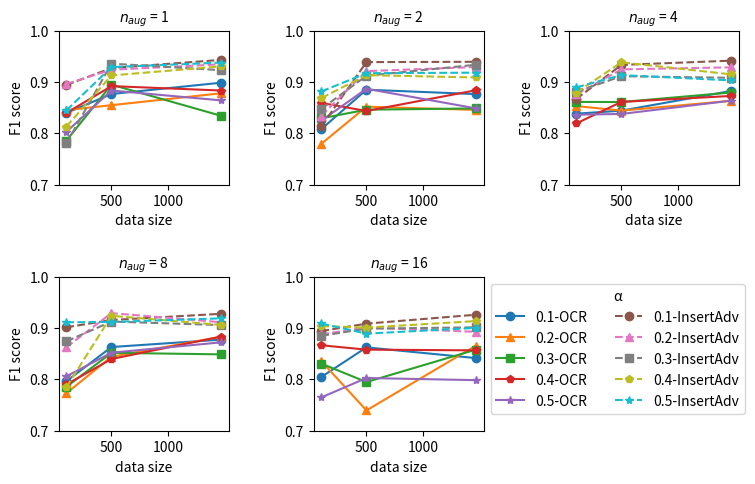

This chart was generated by the following Python code:
import matplotlib.pyplot as plt
import numpy as np

dataset = 'CR'
plt.figure(figsize=(8, 5))
plt.subplots_adjust(left=0.1, bottom=0.1, right=0.95, top=0.9, wspace=0.5, hspace=0.6)

score_type = 'F1'
plot_data_x = []
plot_data_y = []
y_ticks = []
x_ticks = []
if dataset == 'TREC-6':
    score_type = 'MCC'
    y_ticks = [0.6, 0.7, 0.8, 0.9, 1]
    x_ticks = [1000, 2000, 3000]
    plot_data_x = [100, 500, 2000, 3569]
    plot_data_y = [
        # ocr
        [
            # plot 1
            [
                [0.5889, 0.7802, 0.8054, 0.8079],
                [0.5762, 0.7676, 0.7819, 0.7609],
                [0.5696, 0.7584, 0.7785, 0.7777],
                [0.5604, 0.7643, 0.776, 0.7802],
                [0.5638, 0.7676, 0.7727, 0.7816],
            ],
            # plot 2
            [
                [0.6518, 0.7601, 0.7861, 0.8171],
                [0.6384, 0.7727, 0.7592, 0.7668],
                [0.6862, 0.7584, 0.7492, 0.7735],
                [0.6711, 0.7341, 0.7576, 0.7735],
                [0.5696, 0.7819, 0.7466, 0.7768],
            ],
            # plot 3
            [
                [0.7016, 0.7617, 0.8029, 0.8247],
                [0.6871, 0.7466, 0.7936, 0.781],
                [0.6695, 0.7374, 0.7517, 0.7609],
                [0.7047, 0.7802, 0.7617, 0.7592],
                [0.6971, 0.7324, 0.7849, 0.7787],
            ],
            # plot 4
            [
                [0.6938, 0.7424, 0.797, 0.8054],
                [0.6535, 0.7374, 0.7668, 0.7752],
                [0.7173, 0.7307, 0.7492, 0.7659],
                [0.7206, 0.7332, 0.7668, 0.7701],
                [0.7055, 0.7584, 0.7831, 0.7803],
            ],
            # plot 5
            [
                [0.672, 0.7508, 0.7903, 0.8171],
                [0.7064, 0.7534, 0.7676, 0.7735],
                [0.7055, 0.7458, 0.7534, 0.7601],
                [0.7072, 0.7383, 0.7559, 0.771],
                [0.7097, 0.7282, 0.7799, 0.7792],
            ],
        ],
        # insertAdv
        [
            # plot 1
            [
                [0.6352, 0.8526, 0.8904, 0.9208],
                [0.6823, 0.8455, 0.8819, 0.9009],
                [0.6696, 0.8584, 0.8985, 0.8977],
                [0.6604, 0.8643, 0.886, 0.8802],
                [0.6549, 0.8298, 0.8686, 0.8836],
            ],
            # plot 2
            [
                [0.7001, 0.8441, 0.9005, 0.9073],
                [0.6984, 0.8527, 0.8592, 0.8968],
                [0.7862, 0.8584, 0.8892, 0.9035],
                [0.7711, 0.8341, 0.8776, 0.8835],
                [0.7677, 0.8467, 0.8753, 0.8784],
            ],
            # plot 3
            [
                [0.7835, 0.8517, 0.8812, 0.909],
                [0.7871, 0.8466, 0.8936, 0.891],
                [0.7695, 0.8374, 0.8917, 0.8809],
                [0.8047, 0.8802, 0.8617, 0.8792],
                [0.7961, 0.8408, 0.8652, 0.8877],
            ],
            # plot 4
            [
                [0.786, 0.8374, 0.8854, 0.8972],
                [0.7535, 0.8374, 0.8668, 0.8952],
                [0.8173, 0.8307, 0.8792, 0.8959],
                [0.8206, 0.8332, 0.8668, 0.8901],
                [0.7742, 0.8703, 0.8866, 0.8934],
            ],
            # plot 5
            [
                [0.7641, 0.8298, 0.8829, 0.904],
                [0.8064, 0.8534, 0.8676, 0.8935],
                [0.8055, 0.8458, 0.8534, 0.9001],
                [0.8072, 0.8383, 0.8559, 0.881],
                [0.752, 0.8349, 0.8795, 0.8795],
            ],
        ]
    ]
elif dataset == 'SST-2':
    y_ticks = [0.6, 0.7, 0.8, 0.9, 1]
    x_ticks = [1000, 3000, 5000]
    plot_data_x = [100, 500, 2000, 5484]
    plot_data_y = [
        # ocr
        [
            # plot 1
            [
                [0.8033, 0.7904, 0.8093, 0.8257],
                [0.7543, 0.7619, 0.7995, 0.8284],
                [0.6857, 0.8008, 0.8043, 0.8278],
                [0.644, 0.7994, 0.8221, 0.8191],
                [0.698, 0.7848, 0.7971, 0.8119],
            ],
            # plot 2
            [
                [0.7567, 0.7557, 0.8129, 0.8365],
                [0.7804, 0.7845, 0.8137, 0.8151],
                [0.6181, 0.7935, 0.8049, 0.8275],
                [0.6907, 0.8045, 0.8108, 0.8057],
                [0.6745, 0.7946, 0.8241, 0.8247],
            ],
            # plot 3
            [
                [0.7626, 0.788, 0.8064, 0.81],
                [0.7475, 0.8115, 0.8158, 0.8077],
                [0.6775, 0.783, 0.8057, 0.8052],
                [0.748, 0.7945, 0.8231, 0.8091],
                [0.7282, 0.774, 0.8012, 0.8164],
            ],
            # plot 4
            [
                [0.7346, 0.7581, 0.7691, 0.8076],
                [0.7079, 0.7553, 0.7937, 0.8221],
                [0.7268, 0.7595, 0.7899, 0.8155],
                [0.7582, 0.8115, 0.8282, 0.812],
                [0.7211, 0.7932, 0.788, 0.8044],
            ],
            # plot 5
            [
                [0.8018, 0.7861, 0.7989, 0.8065],
                [0.7931, 0.7921, 0.7889, 0.8016],
                [0.7719, 0.7881, 0.8065, 0.8099],
                [0.788, 0.7906, 0.8097, 0.8091],
                [0.6995, 0.7829, 0.7856, 0.8103],
            ],
        ],
        # insertAdv
        [
            # plot 1
            [
                [0.8406, 0.864, 0.8726, 0.8824],
                [0.7813, 0.8665, 0.8651, 0.863],
                [0.8072, 0.8586, 0.8669, 0.8842],
                [0.7486, 0.8539, 0.8662, 0.8677],
                [0.728, 0.8425, 0.8617, 0.8798]
            ],
            # plot 2
            [
                [0.8359, 0.8575, 0.866, 0.885],
                [0.8046, 0.8506, 0.861, 0.8704],
                [0.6997, 0.8552, 0.8776, 0.8786],
                [0.8343, 0.8566, 0.8554, 0.8791],
                [0.7592, 0.8526, 0.8708, 0.8717]
            ],
            # plot 3
            [
                [0.8309, 0.8607, 0.8746, 0.8853],
                [0.8128, 0.8576, 0.8827, 0.8859],
                [0.7749, 0.8544, 0.8665, 0.8738],
                [0.8043, 0.8571, 0.882, 0.8696],
                [0.8139, 0.8626, 0.8759, 0.8795]
            ],
            # plot 4
            [
                [0.8275, 0.822, 0.8511, 0.872],
                [0.7794, 0.8328, 0.8672, 0.8641],
                [0.8059, 0.8341, 0.8767, 0.8797],
                [0.8172, 0.8304, 0.8686, 0.8796],
                [0.8135, 0.8389, 0.8599, 0.8764]
            ],
            # plot 5
            [
                [0.8337, 0.8446, 0.8653, 0.8716],
                [0.8571, 0.8235, 0.8654, 0.8711],
                [0.8519, 0.8311, 0.8486, 0.8729],
                [0.8609, 0.8557, 0.8621, 0.8672],
                [0.8268, 0.848, 0.8742, 0.8699]
            ],
        ]
    ]
elif dataset == 'CR':
    y_ticks = [0.7, 0.8, 0.9, 1]
    x_ticks = [500, 1000]
    plot_data_x = [100, 500, 1472]
    plot_data_y = [
        # ocr
        [
            # plot 1
            [
                [0.8397, 0.8766, 0.8986],
                [0.8452, 0.8548, 0.878],
                [0.7858, 0.8948, 0.8342],
                [0.8396, 0.892, 0.8834],
                [0.8028, 0.8834, 0.8642],
            ],
            # plot 2
            [
                [0.8082, 0.885, 0.8764],
                [0.7796, 0.8519, 0.8456],
                [0.8292, 0.846, 0.8485],
                [0.8592, 0.8435, 0.8839],
                [0.8247, 0.8868, 0.8486],
            ],
            # plot 3
            [
                [0.8382, 0.8441, 0.8825],
                [0.853, 0.8442, 0.8633],
                [0.8612, 0.8609, 0.8795],
                [0.8193, 0.8612, 0.8728],
                [0.8363, 0.8377, 0.8636],
            ],
            # plot 4
            [
                [0.7965, 0.8632, 0.8776],
                [0.7731, 0.8442, 0.8832],
                [0.7856, 0.8519, 0.8489],
                [0.7902, 0.8398, 0.8835],
                [0.8061, 0.8521, 0.8723],
            ],
            # plot 5
            [
                [0.8049, 0.8625, 0.8416],
                [0.8354, 0.7396, 0.8659],
                [0.8308, 0.7949, 0.8581],
                [0.8666, 0.8581, 0.8567],
                [0.765, 0.8028, 0.7986],
            ],
        ],
        # insertAdv
        [
            # plot 1
            [
                [0.8942, 0.9272, 0.9431],
                [0.8963, 0.9239, 0.9345],
                [0.7802, 0.9358, 0.9231],
                [0.8132, 0.9128, 0.9305],
                [0.8447, 0.9291, 0.9378]
            ],
            # plot 2
            [
                [0.8136, 0.9388, 0.9394],
                [0.8346, 0.9212, 0.9292],
                [0.8476, 0.9122, 0.9336],
                [0.8687, 0.9134, 0.9088],
                [0.8816, 0.9172, 0.9182]
            ],
            # plot 3
            [
                [0.8671, 0.9333, 0.9416],
                [0.8758, 0.9246, 0.9286],
                [0.8808, 0.9113, 0.9082],
                [0.8795, 0.9384, 0.915],
                [0.8896, 0.9134, 0.9032]
            ],
            # plot 4
            [
                [0.9017, 0.9159, 0.928],
                [0.8629, 0.9293, 0.9116],
                [0.8743, 0.9129, 0.906],
                [0.7845, 0.9241, 0.9063],
                [0.9115, 0.9121, 0.9191]
            ],
            # plot 5
            [
                [0.8943, 0.9088, 0.9262],
                [0.8881, 0.9011, 0.8928],
                [0.8851, 0.899, 0.9016],
                [0.904, 0.901, 0.9138],
                [0.9091, 0.8893, 0.9005]
            ],
        ]
    ]

# plot 1:
x = np.array(plot_data_x)
y1_ocr = np.array(plot_data_y[0][0][0])
y2_ocr = np.array(plot_data_y[0][0][1])
y3_ocr = np.array(plot_data_y[0][0][2])
y4_ocr = np.array(plot_data_y[0][0][3])
y5_ocr = np.array(plot_data_y[0][0][4])
y1_adv = np.array(plot_data_y[1][0][0])
y2_adv = np.array(plot_data_y[1][0][1])
y3_adv = np.array(plot_data_y[1][0][2])
y4_adv = np.array(plot_data_y[1][0][3])
y5_adv = np.array(plot_data_y[1][0][4])
plt.subplot(2, 3, 1)
plt.plot(x, y1_ocr, label='0.1-OCR', marker='o')
plt.plot(x, y2_ocr, label='0.2-OCR', marker='^')
plt.plot(x, y3_ocr, label='0.3-OCR', marker='s')
plt.plot(x, y4_ocr, label='0.4-OCR', marker='p')
plt.plot(x, y5_ocr, label='0.5-OCR', marker='*')
plt.plot(x, y1_adv, label='0.1-InsertAdv', linestyle='dashed', marker='o')
plt.plot(x, y2_adv, label='0.2-InsertAdv', linestyle='dashed', marker='^')
plt.plot(x, y3_adv, label='0.3-InsertAdv', linestyle='dashed', marker='s')
plt.plot(x, y4_adv, label='0.4-InsertAdv', linestyle='dashed', marker='p')
plt.plot(x, y5_adv, label='0.5-InsertAdv', linestyle='dashed', marker='*')
plt.title('$n_{aug}$ = 1', fontsize=10)
plt.xlabel('data size')
plt.ylabel(score_type + ' score')
plt.xticks(x_ticks)
plt.yticks(y_ticks)

# plot 2:
x = np.array(plot_data_x)
y1_ocr = np.array(plot_data_y[0][1][0])
y2_ocr = np.array(plot_data_y[0][1][1])
y3_ocr = np.array(plot_data_y[0][1][2])
y4_ocr = np.array(plot_data_y[0][1][3])
y5_ocr = np.array(plot_data_y[0][1][4])
y1_adv = np.array(plot_data_y[1][1][0])
y2_adv = np.array(plot_data_y[1][1][1])
y3_adv = np.array(plot_data_y[1][1][2])
y4_adv = np.array(plot_data_y[1][1][3])
y5_adv = np.array(plot_data_y[1][1][4])
plt.subplot(2, 3, 2)
plt.plot(x, y1_ocr, label='0.1-OCR', marker='o')
plt.plot(x, y2_ocr, label='0.2-OCR', marker='^')
plt.plot(x, y3_ocr, label='0.3-OCR', marker='s')
plt.plot(x, y4_ocr, label='0.4-OCR', marker='p')
plt.plot(x, y5_ocr, label='0.5-OCR', marker='*')
plt.plot(x, y1_adv, label='0.1-InsertAdv', linestyle='dashed', marker='o')
plt.plot(x, y2_adv, label='0.2-InsertAdv', linestyle='dashed', marker='^')
plt.plot(x, y3_adv, label='0.3-InsertAdv', linestyle='dashed', marker='s')
plt.plot(x, y4_adv, label='0.4-InsertAdv', linestyle='dashed', marker='p')
plt.plot(x, y5_adv, label='0.5-InsertAdv', linestyle='dashed', marker='*')
plt.title('$n_{aug}$ = 2', fontsize=10)
plt.xlabel('data size')
plt.ylabel(score_type + ' score')
plt.xticks(x_ticks)
plt.yticks(y_ticks)

# plot 3:
x = np.array(plot_data_x)
y1_ocr = np.array(plot_data_y[0][2][0])
y2_ocr = np.array(plot_data_y[0][2][1])
y3_ocr = np.array(plot_data_y[0][2][2])
y4_ocr = np.array(plot_data_y[0][2][3])
y5_ocr = np.array(plot_data_y[0][2][4])
y1_adv = np.array(plot_data_y[1][2][0])
y2_adv = np.array(plot_data_y[1][2][1])
y3_adv = np.array(plot_data_y[1][2][2])
y4_adv = np.array(plot_data_y[1][2][3])
y5_adv = np.array(plot_data_y[1][2][4])
plt.subplot(2, 3, 3)
plt.plot(x, y1_ocr, label='0.1-OCR', marker='o')
plt.plot(x, y2_ocr, label='0.2-OCR', marker='^')
plt.plot(x, y3_ocr, label='0.3-OCR', marker='s')
plt.plot(x, y4_ocr, label='0.4-OCR', marker='p')
plt.plot(x, y5_ocr, label='0.5-OCR', marker='*')
plt.plot(x, y1_adv, label='0.1-InsertAdv', linestyle='dashed', marker='o')
plt.plot(x, y2_adv, label='0.2-InsertAdv', linestyle='dashed', marker='^')
plt.plot(x, y3_adv, label='0.3-InsertAdv', linestyle='dashed', marker='s')
plt.plot(x, y4_adv, label='0.4-InsertAdv', linestyle='dashed', marker='p')
plt.plot(x, y5_adv, label='0.5-InsertAdv', linestyle='dashed', marker='*')
plt.title('$n_{aug}$ = 4', fontsize=10)
plt.xlabel('data size')
plt.ylabel(score_type + ' score')
plt.xticks(x_ticks)
plt.yticks(y_ticks)

# plot 4:
x = np.array(plot_data_x)
y1_ocr = np.array(plot_data_y[0][3][0])
y2_ocr = np.array(plot_data_y[0][3][1])
y3_ocr = np.array(plot_data_y[0][3][2])
y4_ocr = np.array(plot_data_y[0][3][3])
y5_ocr = np.array(plot_data_y[0][3][4])
y1_adv = np.array(plot_data_y[1][3][0])
y2_adv = np.array(plot_data_y[1][3][1])
y3_adv = np.array(plot_data_y[1][3][2])
y4_adv = np.array(plot_data_y[1][3][3])
y5_adv = np.array(plot_data_y[1][3][4])
plt.subplot(2, 3, 4)
plt.plot(x, y1_ocr, label='0.1-OCR', marker='o')
plt.plot(x, y2_ocr, label='0.2-OCR', marker='^')
plt.plot(x, y3_ocr, label='0.3-OCR', marker='s')
plt.plot(x, y4_ocr, label='0.4-OCR', marker='p')
plt.plot(x, y5_ocr, label='0.5-OCR', marker='*')
plt.plot(x, y1_adv, label='0.1-InsertAdv', linestyle='dashed', marker='o')
plt.plot(x, y2_adv, label='0.2-InsertAdv', linestyle='dashed', marker='^')
plt.plot(x, y3_adv, label='0.3-InsertAdv', linestyle='dashed', marker='s')
plt.plot(x, y4_adv, label='0.4-InsertAdv', linestyle='dashed', marker='p')
plt.plot(x, y5_adv, label='0.5-InsertAdv', linestyle='dashed', marker='*')
plt.title('$n_{aug}$ = 8', fontsize=10)
plt.xlabel('data size')
plt.ylabel(score_type + ' score')
plt.xticks(x_ticks)
plt.yticks(y_ticks)

# plot 5:
x = np.array(plot_data_x)
y1_ocr = np.array(plot_data_y[0][4][0])
y2_ocr = np.array(plot_data_y[0][4][1])
y3_ocr = np.array(plot_data_y[0][4][2])
y4_ocr = np.array(plot_data_y[0][4][3])
y5_ocr = np.array(plot_data_y[0][4][4])
y1_adv = np.array(plot_data_y[1][4][0])
y2_adv = np.array(plot_data_y[1][4][1])
y3_adv = np.array(plot_data_y[1][4][2])
y4_adv = np.array(plot_data_y[1][4][3])
y5_adv = np.array(plot_data_y[1][4][4])
plt.subplot(2, 3, 5)
plt.plot(x, y1_ocr, label='0.1-OCR', marker='o')
plt.plot(x, y2_ocr, label='0.2-OCR', marker='^')
plt.plot(x, y3_ocr, label='0.3-OCR', marker='s')
plt.plot(x, y4_ocr, label='0.4-OCR', marker='p')
plt.plot(x, y5_ocr, label='0.5-OCR', marker='*')
plt.plot(x, y1_adv, label='0.1-InsertAdv', linestyle='dashed', marker='o')
plt.plot(x, y2_adv, label='0.2-InsertAdv', linestyle='dashed', marker='^')
plt.plot(x, y3_adv, label='0.3-InsertAdv', linestyle='dashed', marker='s')
plt.plot(x, y4_adv, label='0.4-InsertAdv', linestyle='dashed', marker='p')
plt.plot(x, y5_adv, label='0.5-InsertAdv', linestyle='dashed', marker='*')
plt.title('$n_{aug}$ = 16', fontsize=10)
plt.xlabel('data size')
plt.ylabel(score_type + ' score')
plt.xticks(x_ticks)
plt.yticks(y_ticks)
plt.legend(ncol=2, title='α', loc=0, bbox_to_anchor=(1, 1))

plt.show()
